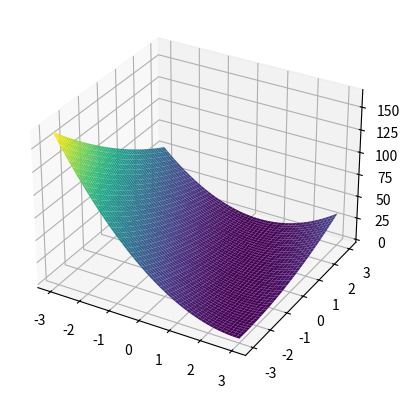

Here is the Python script that generated this plot:
import numpy as np
import matplotlib.pyplot as plt


x = np.array([1, 2, 3], dtype=float)
y = np.array([2, 3, 5], dtype=float)

def loss(w, b):
    # w y b pueden ser escalares o matrices (50x50)
    # Les agregamos una dimension extra al final para que "alineen" con x (3,)
    y_pred = w[..., None] * x + b[..., None]  # forma: (50,50,3)
    return np.mean((y_pred - y)**2, axis=-1)  # promedio en los datos, queda (50,50)

W, B = np.meshgrid(np.linspace(-3, 3, 50), np.linspace(-3, 3, 50))
Z = loss(W, B)

# Gráfica 3D
fig = plt.figure()
ax = fig.add_subplot(111, projection='3d')
ax.plot_surface(W, B, Z, cmap='viridis')
plt.show()